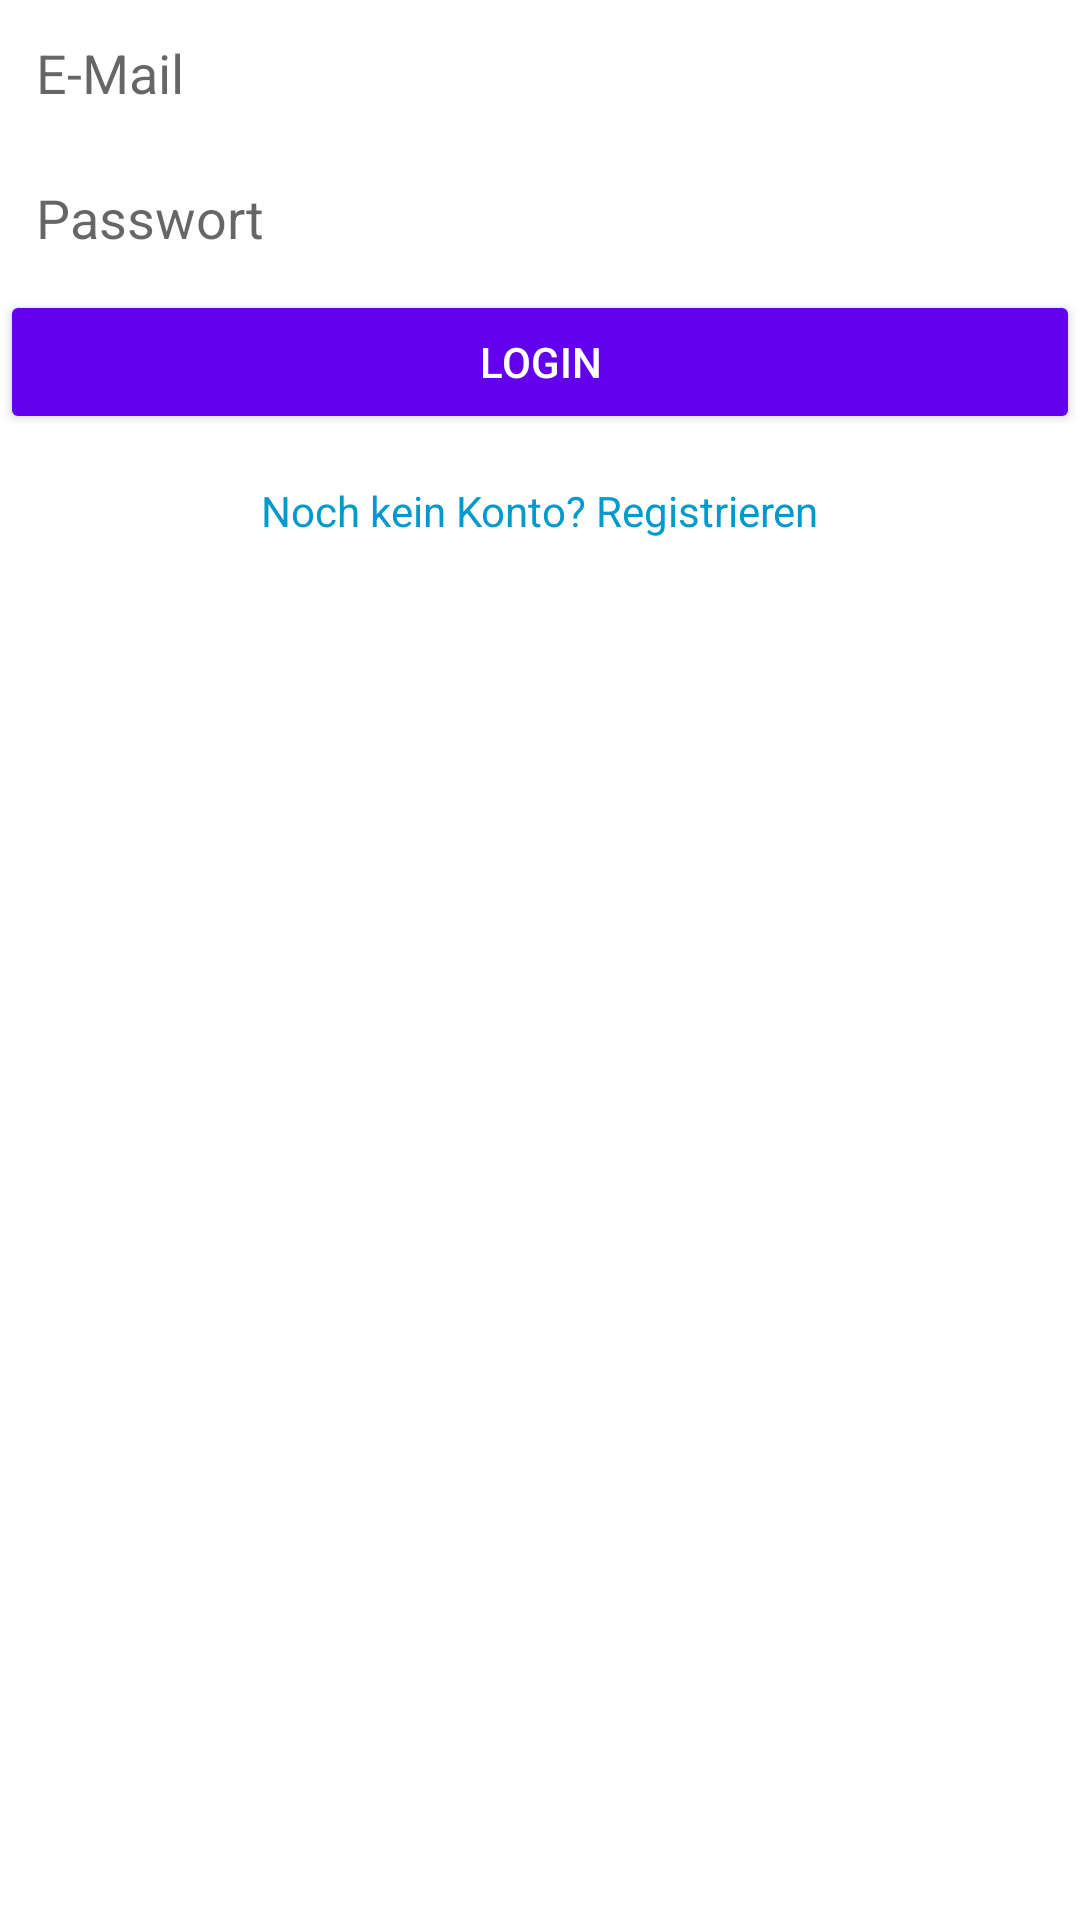

Reconstruct the res/layout file that produces this screen, plus the resources it refers to.
<!-- AndroidManifest.xml: application theme Theme.EasyDoc_App -->
<!-- res/layout/activity_login.xml -->
<?xml version="1.0" encoding="utf-8"?>
<androidx.constraintlayout.widget.ConstraintLayout xmlns:android="http://schemas.android.com/apk/res/android"
    xmlns:app="http://schemas.android.com/apk/res-auto"
    xmlns:tools="http://schemas.android.com/tools"
    android:layout_width="match_parent"
    android:layout_height="match_parent"
    tools:context=".LoginActivity">

    
    <EditText
        android:id="@+id/email"
        android:layout_width="0dp"
        android:layout_height="wrap_content"
        android:hint="E-Mail"
        android:inputType="textEmailAddress"
        android:padding="12dp"
        android:textColor="#333333"
        android:background="@drawable/rounded_edittext"
        app:layout_constraintTop_toTopOf="parent"
        app:layout_constraintLeft_toLeftOf="parent"
        app:layout_constraintRight_toRightOf="parent"
        app:layout_constraintMarginTop="150dp"/>

    
    <EditText
        android:id="@+id/password"
        android:layout_width="0dp"
        android:layout_height="wrap_content"
        android:hint="Passwort"
        android:inputType="textPassword"
        android:padding="12dp"
        android:textColor="#333333"
        android:background="@drawable/rounded_edittext"
        app:layout_constraintTop_toBottomOf="@id/email"
        app:layout_constraintLeft_toLeftOf="parent"
        app:layout_constraintRight_toRightOf="parent"
        app:layout_constraintMarginTop="24dp"/>

    
    <Button
        android:id="@+id/loginButton"
        android:layout_width="0dp"
        android:layout_height="wrap_content"
        android:text="Login"
        android:textColor="#FFFFFF"
        android:backgroundTint="@color/colorPrimary"
        android:padding="14dp"
        app:layout_constraintTop_toBottomOf="@id/password"
        app:layout_constraintLeft_toLeftOf="parent"
        app:layout_constraintRight_toRightOf="parent"
        app:layout_constraintMarginTop="40dp"/>

    
    <TextView
        android:id="@+id/registerLink"
        android:layout_width="wrap_content"
        android:layout_height="wrap_content"
        android:text="Noch kein Konto? Registrieren"
        android:textColor="@android:color/holo_blue_dark"
        android:paddingTop="16dp"
        app:layout_constraintTop_toBottomOf="@id/loginButton"
        app:layout_constraintLeft_toLeftOf="parent"
        app:layout_constraintRight_toRightOf="parent"
        app:layout_constraintMarginTop="24dp"/>

</androidx.constraintlayout.widget.ConstraintLayout>
<!-- resources referenced by this layout -->
<resources>
  <style name="Theme.EasyDoc_App" parent="Theme.MaterialComponents.DayNight.DarkActionBar" />
  <!-- not gathered from this repository: default colours our renderer supplied (Android Studio template values) -->
  <color name="colorPrimary">#FF6200EE</color>
</resources>
